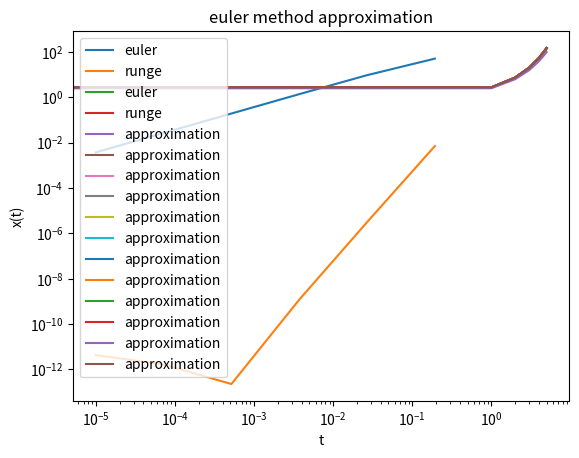

Here is the Python script that generated this plot:
import numpy as np
import matplotlib.pyplot as plt
import math
import sys

# ode function needed to solve
def ODE(x,t):
    dx_dt = x
    return dx_dt

def sol_x(t):
    solution_x = np.exp(t)
    return solution_x

def euler_step(x_pre, t_pre, ODE, step_size):
    x_new = x_pre + step_size * ODE(x_pre,t_pre)
    t_new = t_pre + step_size
    return x_new, t_new


# N can be outside function make function so its just one step
def rk4(x_pre, t_pre, ODE, step_size):
    k1 = step_size*ODE(x_pre,t_pre)
    k2 = step_size*ODE(x_pre+(k1/2),t_pre+(step_size/2))
    k3 = step_size*ODE(x_pre+(k2/2),t_pre+(step_size/2))
    k4 = step_size*ODE(x_pre+(k3),t_pre+(step_size))
    k = (1/6)*(k1 + 2*k2 + 2*k3 + k4)
    x_new = x_pre + k
    return x_new


def do_step(x0,t0,step_size,ODE,n,extra_step,rk_e):
    # returns x_arrays which is the xs between each step
    print(rk_e)
    if rk_e == "--euler":
        t= t0
        x=x0
        x_n = np.zeros(n + 2)
        t_n = np.zeros(n + 2)
        x_n[0] = x0
        t_n[0] = t0
        i_count = 0
        for i in range(n):

            x_new, t_new = euler_step(x, t, ODE, step_size)
            x = x_new
            t = t_new
            x_n[i+1] = x
            t_n[i+1] = t
            i_count += 1
        x_extra, t_extra = euler_step(x, t, ODE, extra_step)
        x_n[i_count+1] = x_extra
        t_n[i_count+1] = t_extra

    elif rk_e == "--runge":
        t = t0
        x = x0
        for i in range(n):
            # rk4(x_pre, t_pre, ODE, step_size)
            x = rk4(x, t, ODE, step_size)
            t += step_size

        x_extra = rk4(x, t, ODE, extra_step)

    x_sol = x_extra
    return x_sol

def driver(x0,t0,t1,step_size,ODE,rk_e):
    # calculates the size of the extra step needed
    gap = t1-t0
    if step_size % gap == 0:
        n = gap/step_size
        extra_step = 0
        x_sol = do_step(x0,t0,step_size,ODE,n,extra_step,rk_e)
    else:
        n = (gap/step_size).astype(int)
        extra_step = gap - n*step_size
        x_sol = do_step(x0,t0,step_size,ODE,n,extra_step,rk_e)
    return x_sol


def solve_to(x0,t0,ODE, t2,deltat_max,step_size, tol,rk_e):
    x_array_of_arrays = []
    t_array_of_arrays = []

    # analytical solution
    x_a = np.arange(t0, t2, 0.01)
    y_a = np.zeros(len(x_a))
    for i in range(len(x_a)):
        y_a[i] = sol_x(x_a[i])

    x_sol = driver(x0,t0,t2,step_size,ODE,rk_e)
    # calculates and store all values of x and t for each different euler step

    return x_array_of_arrays,t_array_of_arrays,x_sol

def analytical_sol(t0,t1, step_sizes, sol_x):
    t_a = np.arange(t0, t1, step_sizes)
    x_a = np.zeros(len(t_a))
    for i in range(len(t_a)):
        x_a[i] = sol_x(t_a[i])
    return t_a,x_a

# n is the number of x's wanted between x0 and target solution
def solve_ode(x0,t0,tt, n, ODE,deltat_max,step_size, rk_e):
    tol = 1
    t_vals = np.zeros(n+3)
    x_sols = np.zeros(n+2)
    t_vals[0] = t0
    x_sols[0] = x0
    steps = int((tt-t0)/n)
    t2 = t0 + steps
    t_vals[1] = t2
    i = 0
    while i <= 4:
        x_arrays,t_arrays,x_sol = solve_to(x_sols[i],t_vals[i],ODE, t_vals[i+1],deltat_max,step_size,tol,rk_e)
        x0 = x_sol
        t2 += steps
        t_vals[i+2] = t2
        x_sols[i+1] = x0
        i += 1

    t_vals = t_vals[:-1]
    return t_vals, x_sols

def error_finder(x_sols_array,t_vals_array,sol_x):
    first_counter = 0
    error_arrays = []
    for sols in x_sols_array:
        err = abs(sol_x(t_vals_array[first_counter][-1]) - sols[-1])
        error_arrays.append(err)
        first_counter += 1
    return error_arrays


#sol = odeint(ODE, x0, delta_t, args=(x,t)

t0,tt = 0,5
x0 = 1
n = 4
deltat_max = 0.5

ns = 20001

step_sizes =  np.logspace(-5,(t0 + int((tt-t0)/n)),8)
print(step_sizes)
#step_sizes = [10^(n-1) for n in range(0,8)]


idxs_array = []
t_vals_array = []
x_sols_array = []
x_sols_array_runge = []
for j in range(len(step_sizes)):
    if step_sizes[j] > np.float64(deltat_max) or step_sizes[j] == np.float64(0):
        # remove stepsize or dont use stepsize
        idx = np.where(step_sizes==step_sizes[j])
        idxs_array.append(idx)
    else:
        # (x0,t0,tt, n, ODE,deltat_max, rk_e) use sys to run

        t_vals_runge, x_sols_runge = solve_ode(x0,t0,tt, n, ODE,deltat_max,step_sizes[j],"--runge")
        t_vals, x_sols = solve_ode(x0,t0,tt, n, ODE,deltat_max,step_sizes[j],"--euler")
        t_vals_array.append(t_vals)
        x_sols_array.append(x_sols)
        x_sols_array_runge.append(x_sols_runge)


step_sizes = np.delete(step_sizes, idxs_array)
#step_sizes =  np.linspace(0,1,101) # stepsize



errs = error_finder(x_sols_array,t_vals_array,sol_x)
errs_runge = error_finder(x_sols_array_runge,t_vals_array,sol_x)
print(errs_runge)
plt.loglog(step_sizes, errs, label="euler")
plt.loglog(step_sizes, errs_runge, label="runge")
plt.ylabel("Error")
plt.xlabel("Step Size")
plt.title("Error in approximation compared to stepsize")
plt.legend()
plt.show()

plt.plot(t_vals_array[1], x_sols_array[1], label="euler")
plt.plot(t_vals_array[1], x_sols_array_runge[1], label="runge")
plt.legend()
plt.xlabel("t")
plt.ylabel("x(t)")
plt.title("euler method approximation")
plt.legend()
plt.show()
for i in range(len(x_sols_array)):
    plt.plot(t_vals_array[i], x_sols_array[i], label="approximation")
    plt.plot(t_vals_array[i], x_sols_array_runge[i], label="approximation")

plt.legend()
plt.xlabel("t")
plt.ylabel("x(t)")
plt.title("euler method approximation")
